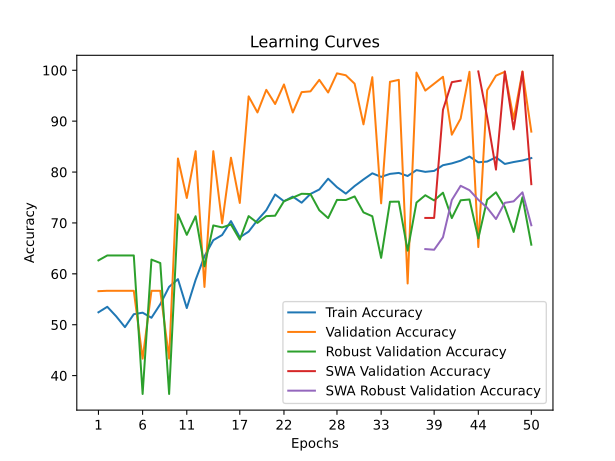

The file beside this chart, header and first rows:
time; train_accuracy; train_loss; valid_accuracy; valid_loss; valid_accuracy_robust; valid_accuracy_swa; valid_accuracy_robust_swa
31,2351; 52,4432; 0,7226; 56,5938; 0,6843; 62,6437; 56,5938; 62,6437
62,9522; 53,5227; 0,7098; 56,6692; 0,7683; 63,6102; 56,6692; 63,6102
94,4701; 51,6667; 0,7889; 56,6692; 1,2984; 63,6102; 56,6692; 63,6102
125,5062; 49,5265; 1,0695; 56,6692; 3,1952; 63,6102; 56,6692; 63,6102
156,5032; 52,0644; 1,7711; 56,6692; 0,9382; 63,6102; 56,6692; 63,6102
187,6390; 52,3674; 1,2977; 43,3308; 9,1691; 36,3898; 43,3308; 36,3898
220,0408; 51,3636; 0,9152; 56,6692; 0,6559; 62,8004; 56,6692; 62,8004
251,4356; 54,0341; 0,8134; 56,6692; 0,6723; 62,1212; 56,6692; 62,1212
282,9475; 57,4432; 0,7786; 43,3308; 0,9214; 36,3898; 43,3308; 36,3898
314,5941; 58,9583; 0,8031; 82,6677; 0,5275; 71,6823; 82,6677; 71,6823
344,1625; 53,2765; 0,8856; 74,9058; 0,6166; 67,6594; 74,9058; 67,6594
374,5367; 58,8258; 0,7223; 84,0995; 0,5378; 71,3166; 84,0995; 71,3166
404,8525; 63,4280; 0,6804; 57,4228; 0,6379; 61,4681; 57,4228; 61,4681
434,9394; 66,6098; 0,6543; 84,0995; 0,6832; 69,5141; 84,0995; 69,5141
465,3045; 67,6326; 0,6416; 69,9322; 0,5308; 69,1223; 69,9322; 69,1223
496,8934; 70,3598; 0,6083; 82,8184; 0,3360; 69,6970; 82,8184; 69,6970
527,8189; 67,1780; 0,6686; 73,9261; 0,4387; 66,7189; 73,9261; 66,7189
558,2272; 68,2955; 0,6396; 94,8757; 0,2684; 71,3427; 94,8757; 71,3427
589,1593; 70,5492; 0,6138; 91,7106; 0,3773; 70,0104; 91,7106; 70,0104
619,4911; 72,5000; 0,5955; 96,1567; 0,3154; 71,3427; 96,1567; 71,3427
648,2257; 75,5871; 0,5606; 93,3685; 0,2579; 71,4211; 93,3685; 71,4211
679,0635; 74,2614; 0,5701; 97,2118; 0,2838; 74,2685; 97,2118; 74,2685
708,9622; 75,1705; 0,5658; 91,7106; 0,3235; 74,9739; 91,7106; 74,9739
739,3278; 73,9773; 0,5681; 95,7046; 0,2285; 75,7315; 95,7046; 75,7315
769,1448; 75,7008; 0,5527; 95,8553; 0,2432; 75,6792; 95,8553; 75,6792
799,9394; 76,5720; 0,5485; 98,1161; 0,1838; 72,4922; 98,1161; 72,4922
829,1969; 78,6932; 0,5320; 95,6292; 0,3380; 70,9509; 95,6292; 70,9509
859,3423; 77,0265; 0,5463; 99,3971; 0,2026; 74,5298; 99,3971; 74,5298
889,6954; 75,7576; 0,5504; 99,0203; 0,1608; 74,5037; 99,0203; 74,5037
920,2822; 77,2538; 0,5386; 97,3625; 0,1969; 75,2090; 97,3625; 75,2090
950,2151; 78,5417; 0,5382; 89,3745; 0,2989; 72,0742; 89,3745; 72,0742
981,7337; 79,7538; 0,5264; 98,6436; 0,2126; 71,3166; 98,6436; 71,3166
1011,4446; 79,0530; 0,5297; 73,8508; 0,4809; 63,1400; 73,8508; 63,1400
1041,7341; 79,6402; 0,5227; 97,7393; 0,1659; 74,1641; 97,7393; 74,1641
1074,3453; 79,8295; 0,5160; 98,1161; 0,1793; 74,1902; 98,1161; 74,1902
1105,3549; 79,2235; 0,5202; 58,1010; 0,8238; 64,5507; 58,1010; 64,5507
1148,8256; 80,3788; 0,5088; 99,5479; 0,1334; 74,0073; 99,5479; 74,0073
1191,2200; 80,0379; 0,5176; 96,0060; 0,1891; 75,4441; 70,9872; 64,8642
1236,2202; 80,2273; 0,5078; 97,3625; 0,1787; 74,4253; 70,9872; 64,7335
1282,7305; 81,3447; 0,5044; 98,7189; 0,1484; 75,9404; 92,2381; 67,1891
1328,0618; 81,7045; 0,5016; 87,3399; 0,3113; 70,9509; 97,6639; 74,5037
1372,8028; 82,2348; 0,4995; 90,5049; 0,2561; 74,4514; 97,9653; 77,2989
1419,1281; 83,0492; 0,4982; 99,6986; 0,1353; 74,6082; 99,6986; 76,4368
1464,9476; 81,9129; 0,4960; 65,2600; 0,7191; 66,9540; 99,7739; 74,5559
1509,8068; 82,0644; 0,4978; 96,0814; 0,2033; 74,5559; 90,8063; 72,9885
1553,8942; 82,8977; 0,4871; 98,9450; 0,1763; 76,0188; 80,4823; 70,7680
1598,5228; 81,5909; 0,4985; 99,6986; 0,1762; 73,1191; 99,7739; 73,9551
1644,0163; 81,9697; 0,4953; 90,4295; 0,2823; 68,2341; 88,3949; 74,2424
1689,4761; 82,2727; 0,4935; 99,7739; 0,1223; 75,0522; 99,6986; 76,0188
1734,2915; 82,7462; 0,4911; 87,9427; 0,2738; 65,7262; 77,6187; 69,5402
